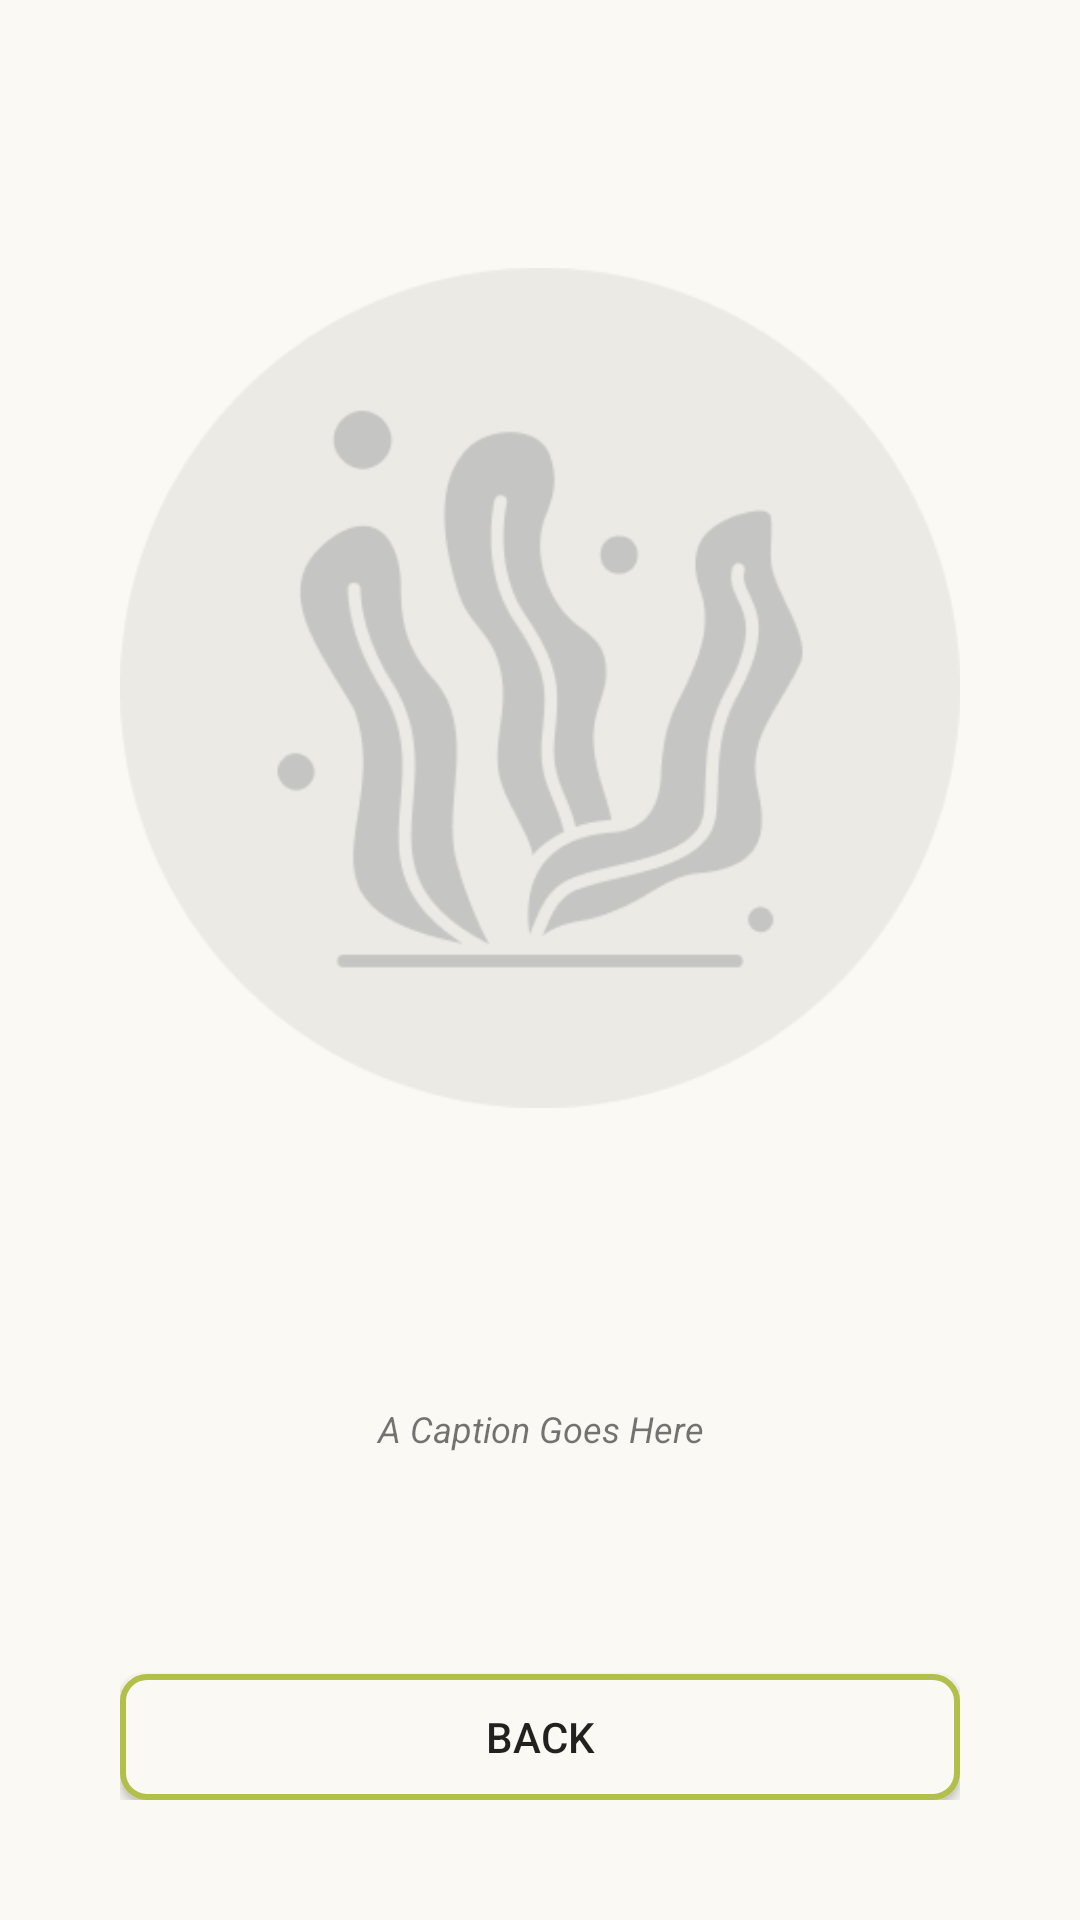

Layout XML and referenced resources for this Android screen:
<!-- AndroidManifest.xml: application theme Theme.LoginAppPlankton -->
<!-- res/layout/activity_image_full.xml -->
<?xml version="1.0" encoding="utf-8"?>
<androidx.constraintlayout.widget.ConstraintLayout xmlns:android="http://schemas.android.com/apk/res/android"
    xmlns:app="http://schemas.android.com/apk/res-auto"
    xmlns:tools="http://schemas.android.com/tools"
    android:layout_width="match_parent"
    android:layout_height="match_parent"
    android:background="#fbf9f3"
    tools:context=".ImageFull">


    <LinearLayout
        android:layout_width="match_parent"
        android:layout_height="match_parent"
        android:layout_margin="24dp"
        android:orientation="vertical"
        android:padding="16dp"
        app:layout_constraintBottom_toBottomOf="parent"
        app:layout_constraintEnd_toEndOf="parent"
        app:layout_constraintStart_toStartOf="parent"
        app:layout_constraintTop_toTopOf="parent">

        <ImageView
            android:id="@+id/imgFull"
            android:layout_width="match_parent"
            android:layout_height="wrap_content"
            android:layout_weight="1"
            android:adjustViewBounds="true"
            app:layout_constraintBottom_toBottomOf="parent"
            app:layout_constraintEnd_toEndOf="parent"
            app:layout_constraintStart_toStartOf="parent"
            app:layout_constraintTop_toTopOf="parent"
            app:srcCompat="@drawable/placeholder_seaweed_nounproject" />

        <TextView
            android:id="@+id/txtCaption"
            android:layout_width="match_parent"
            android:layout_height="wrap_content"
            android:layout_weight="1"
            android:gravity="center"
            android:text="@string/txtCaption"
            android:textSize="12sp"
            android:textStyle="italic"
            android:typeface="sans" />

        <Button
            android:id="@+id/btnReturn"
            android:layout_width="match_parent"
            android:layout_height="42dp"
            android:layout_marginTop="24dp"
            android:background="@drawable/btn_secondary"
            android:padding="4dp"
            android:text="@string/btnReturn"
            tools:layout_editor_absoluteX="53dp"
            tools:layout_editor_absoluteY="508dp" />

    </LinearLayout>



</androidx.constraintlayout.widget.ConstraintLayout>
<!-- resources referenced by this layout -->
<resources>
  <!-- drawable btn_secondary (drawable) -->
  <?xml version="1.0" encoding="utf-8"?>
  <shape xmlns:android="http://schemas.android.com/apk/res/android"
      android:shape="rectangle">
  
      
  
      <solid android:color="#fbf9f3" /> 
      <corners android:radius="8dp" />   
      <stroke android:color="#b2bf4a"
          android:width="2dp" />
  
  </shape>
  <!-- drawable placeholder_seaweed_nounproject: png bitmap (drawable, 16671 bytes) -->
  <string name="btnReturn">Back</string>
  <string name="txtCaption">A Caption Goes Here</string>
  <style name="Theme.LoginAppPlankton" parent="Theme.AppCompat.Light.NoActionBar">
          
          <item name="colorPrimary">@color/purple_500</item>
          <item name="colorPrimaryVariant">@color/purple_700</item>
          <item name="colorOnPrimary">@color/white</item>
          
          <item name="colorSecondary">@color/teal_200</item>
          <item name="colorSecondaryVariant">@color/teal_700</item>
          <item name="colorOnSecondary">@color/black</item>
          
          <item name="android:statusBarColor">?attr/colorPrimaryVariant</item>
          
      </style>
  <!-- not gathered from this repository: default colours our renderer supplied (Android Studio template values) -->
  <color name="purple_500">#FF6200EE</color>
  <color name="purple_700">#FF3700B3</color>
  <color name="teal_200">#FF03DAC5</color>
  <color name="teal_700">#FF018786</color>
  <color name="black">#FF000000</color>
  <color name="white">#FFFFFFFF</color>
</resources>
